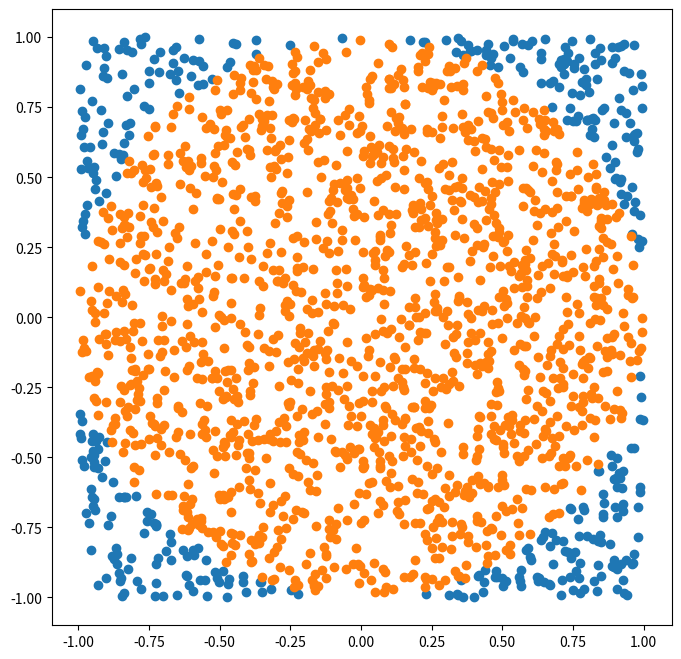

Source code (Python):
import matplotlib.pyplot as plt
import random
import math

n=2000
count=0
data = []
data2 = []

for i in range(n):
  x1=random.uniform(-1,1)
  y1=random.uniform(-1,1)
  if (x1 * x1 + y1 * y1 < 1):
    data2.append([x1,y1])
  else:
    data.append([x1,y1])

plt.figure(figsize = (8,8))

x, y = zip(*data)
plt.scatter(x, y)

x, y = zip(*data2)
plt.scatter(x, y)

plt.show()

Pi = 4 * len(data2)/n
print(f"Pi : {Pi}")
print(f"Difference: {round(abs(math.pi - Pi),4)}")
